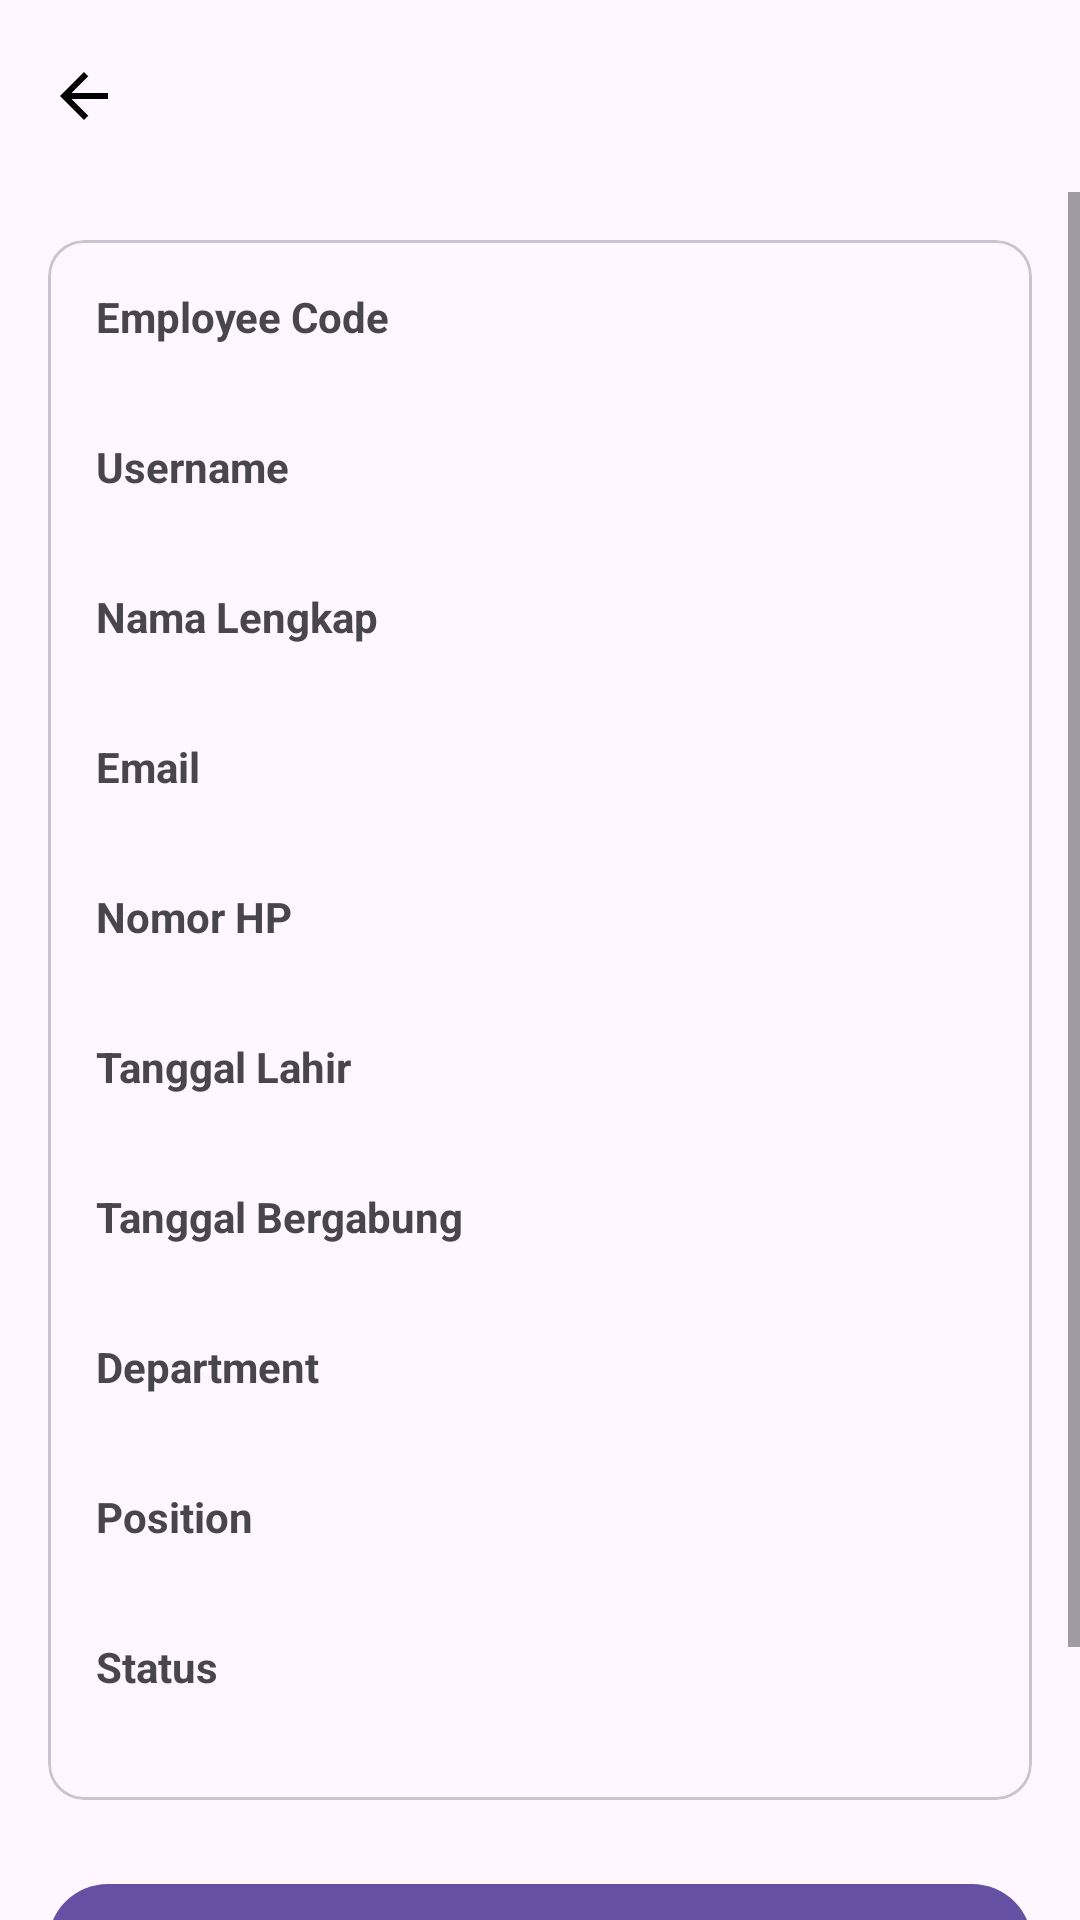

Reconstruct the res/layout file that produces this screen, plus the resources it refers to.
<!-- AndroidManifest.xml: application theme Theme.LMSCoolyeah -->
<!-- res/layout/activity_employee_detail.xml -->
<?xml version="1.0" encoding="utf-8"?>
<LinearLayout
    xmlns:android="http://schemas.android.com/apk/res/android"
    xmlns:app="http://schemas.android.com/apk/res-auto"
    android:layout_width="match_parent"
    android:layout_height="match_parent"
    android:orientation="vertical">

    <com.google.android.material.appbar.MaterialToolbar
        android:id="@+id/toolbar"
        android:layout_width="match_parent"
        android:layout_height="?attr/actionBarSize"
        android:title="Detail Karyawan"
        app:navigationIcon="@drawable/ic_arrow_back"/>

    <ScrollView
        android:layout_width="match_parent"
        android:layout_height="match_parent">

        <LinearLayout
            android:layout_width="match_parent"
            android:layout_height="wrap_content"
            android:orientation="vertical"
            android:padding="16dp">

            <com.google.android.material.card.MaterialCardView
                android:layout_width="match_parent"
                android:layout_height="wrap_content">

                <LinearLayout
                    android:layout_width="match_parent"
                    android:layout_height="wrap_content"
                    android:orientation="vertical"
                    android:padding="16dp">

                    <TextView
                        android:layout_width="match_parent"
                        android:layout_height="wrap_content"
                        android:text="Employee Code"
                        android:textStyle="bold"/>

                    <TextView
                        android:layout_width="match_parent"
                        android:layout_height="wrap_content"
                        android:id="@+id/tvEmployeeCode"/>

                    <View
                        android:layout_width="match_parent"
                        android:layout_height="12dp"/>

                    <TextView
                        android:layout_width="match_parent"
                        android:layout_height="wrap_content"
                        android:text="Username"
                        android:textStyle="bold"/>

                    <TextView
                        android:layout_width="match_parent"
                        android:layout_height="wrap_content"
                        android:id="@+id/tvUsername"/>

                    <View
                        android:layout_width="match_parent"
                        android:layout_height="12dp"/>

                    <TextView
                        android:layout_width="match_parent"
                        android:layout_height="wrap_content"
                        android:text="Nama Lengkap"
                        android:textStyle="bold"/>

                    <TextView
                        android:layout_width="match_parent"
                        android:layout_height="wrap_content"
                        android:id="@+id/tvFullName"/>

                    <View
                        android:layout_width="match_parent"
                        android:layout_height="12dp"/>

                    <TextView
                        android:layout_width="match_parent"
                        android:layout_height="wrap_content"
                        android:text="Email"
                        android:textStyle="bold"/>

                    <TextView
                        android:layout_width="match_parent"
                        android:layout_height="wrap_content"
                        android:id="@+id/tvEmail"/>

                    <View
                        android:layout_width="match_parent"
                        android:layout_height="12dp"/>

                    <TextView
                        android:layout_width="match_parent"
                        android:layout_height="wrap_content"
                        android:text="Nomor HP"
                        android:textStyle="bold"/>

                    <TextView
                        android:layout_width="match_parent"
                        android:layout_height="wrap_content"
                        android:id="@+id/tvPhone"/>

                    <View
                        android:layout_width="match_parent"
                        android:layout_height="12dp"/>

                    <TextView
                        android:layout_width="match_parent"
                        android:layout_height="wrap_content"
                        android:text="Tanggal Lahir"
                        android:textStyle="bold"/>

                    <TextView
                        android:layout_width="match_parent"
                        android:layout_height="wrap_content"
                        android:id="@+id/tvBirthDate"/>

                    <View
                        android:layout_width="match_parent"
                        android:layout_height="12dp"/>

                    <TextView
                        android:layout_width="match_parent"
                        android:layout_height="wrap_content"
                        android:text="Tanggal Bergabung"
                        android:textStyle="bold"/>

                    <TextView
                        android:layout_width="match_parent"
                        android:layout_height="wrap_content"
                        android:id="@+id/tvHireDate"/>

                    <View
                        android:layout_width="match_parent"
                        android:layout_height="12dp"/>

                    <TextView
                        android:layout_width="match_parent"
                        android:layout_height="wrap_content"
                        android:text="Department"
                        android:textStyle="bold"/>

                    <TextView
                        android:layout_width="match_parent"
                        android:layout_height="wrap_content"
                        android:id="@+id/tvDepartment"/>

                    <View
                        android:layout_width="match_parent"
                        android:layout_height="12dp"/>

                    <TextView
                        android:layout_width="match_parent"
                        android:layout_height="wrap_content"
                        android:text="Position"
                        android:textStyle="bold"/>

                    <TextView
                        android:layout_width="match_parent"
                        android:layout_height="wrap_content"
                        android:id="@+id/tvPosition"/>

                    <View
                        android:layout_width="match_parent"
                        android:layout_height="12dp"/>

                    <TextView
                        android:layout_width="match_parent"
                        android:layout_height="wrap_content"
                        android:text="Status"
                        android:textStyle="bold"/>

                    <TextView
                        android:layout_width="match_parent"
                        android:layout_height="wrap_content"
                        android:id="@+id/tvStatus"/>

                </LinearLayout>

            </com.google.android.material.card.MaterialCardView>

            <com.google.android.material.button.MaterialButton
                android:id="@+id/btnEdit"
                android:layout_width="match_parent"
                android:layout_height="wrap_content"
                android:layout_marginTop="24dp"
                android:text="Edit"/>

            <com.google.android.material.button.MaterialButton
                android:id="@+id/btnStatus"
                style="@style/Widget.MaterialComponents.Button.OutlinedButton"
                android:layout_width="match_parent"
                android:layout_height="wrap_content"
                android:layout_marginTop="12dp"
                android:text="Nonaktifkan"/>

        </LinearLayout>

    </ScrollView>

</LinearLayout>
<!-- resources referenced by this layout -->
<resources>
  <!-- drawable ic_arrow_back (drawable) -->
  <?xml version="1.0" encoding="utf-8"?>
  <vector xmlns:android="http://schemas.android.com/apk/res/android"
      android:width="24dp"
      android:height="24dp"
      android:viewportWidth="24"
      android:viewportHeight="24">
  
      <path
          android:fillColor="#FF000000"
          android:pathData="M20,11H7.83l5.59,-5.59L12,4l-8,8 8,8 1.41,-1.41L7.83,13H20v-2z"/>
  </vector>
  <style name="Theme.LMSCoolyeah" parent="Base.Theme.LMSCoolyeah" />
  <style name="Base.Theme.LMSCoolyeah" parent="Theme.Material3.DayNight.NoActionBar">
          
          
      </style>
</resources>
